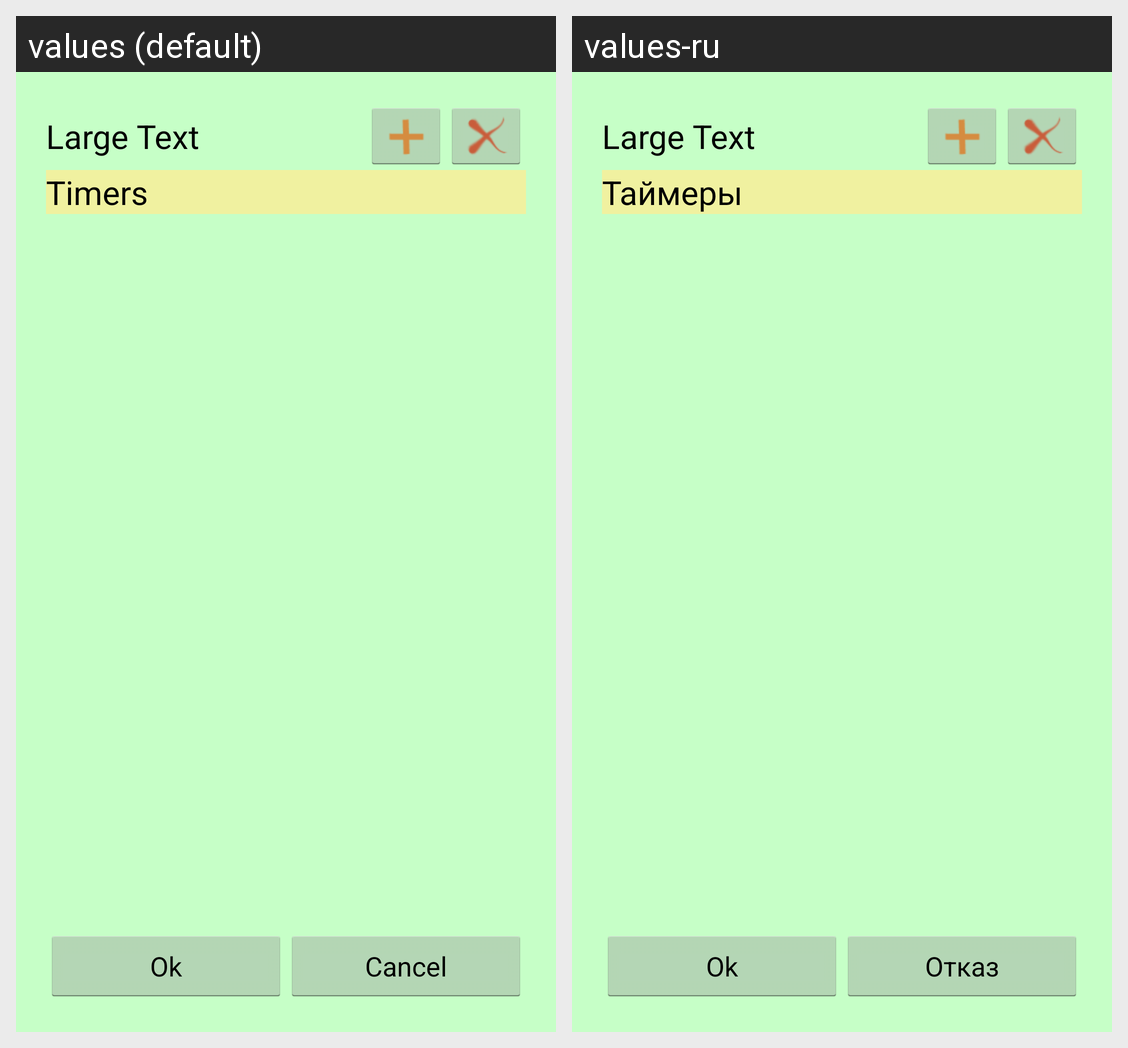

For this localized Android screen grid, give each drawn string resource with its value in every locale shown.
Android screen res/layout/dialog_edit_calendar.xml rendered under 2 locales, left to right: values (default), values-ru. Device: Nexus 5 (rendered at 1080×1920; each locale shown at half size, 540×960, under a caption strip naming it); theme AppTheme.
Strings drawn on this screen, with the default value and each locale's value (text and hints the layout hard-codes, and strings that could not be matched under every locale, appear in the picture but are not listed):

timers
  values: Timers
  values-ru: Таймеры

ok
  values: Ok
  values-ru: Ok

cancel
  values: Cancel
  values-ru: Отказ
